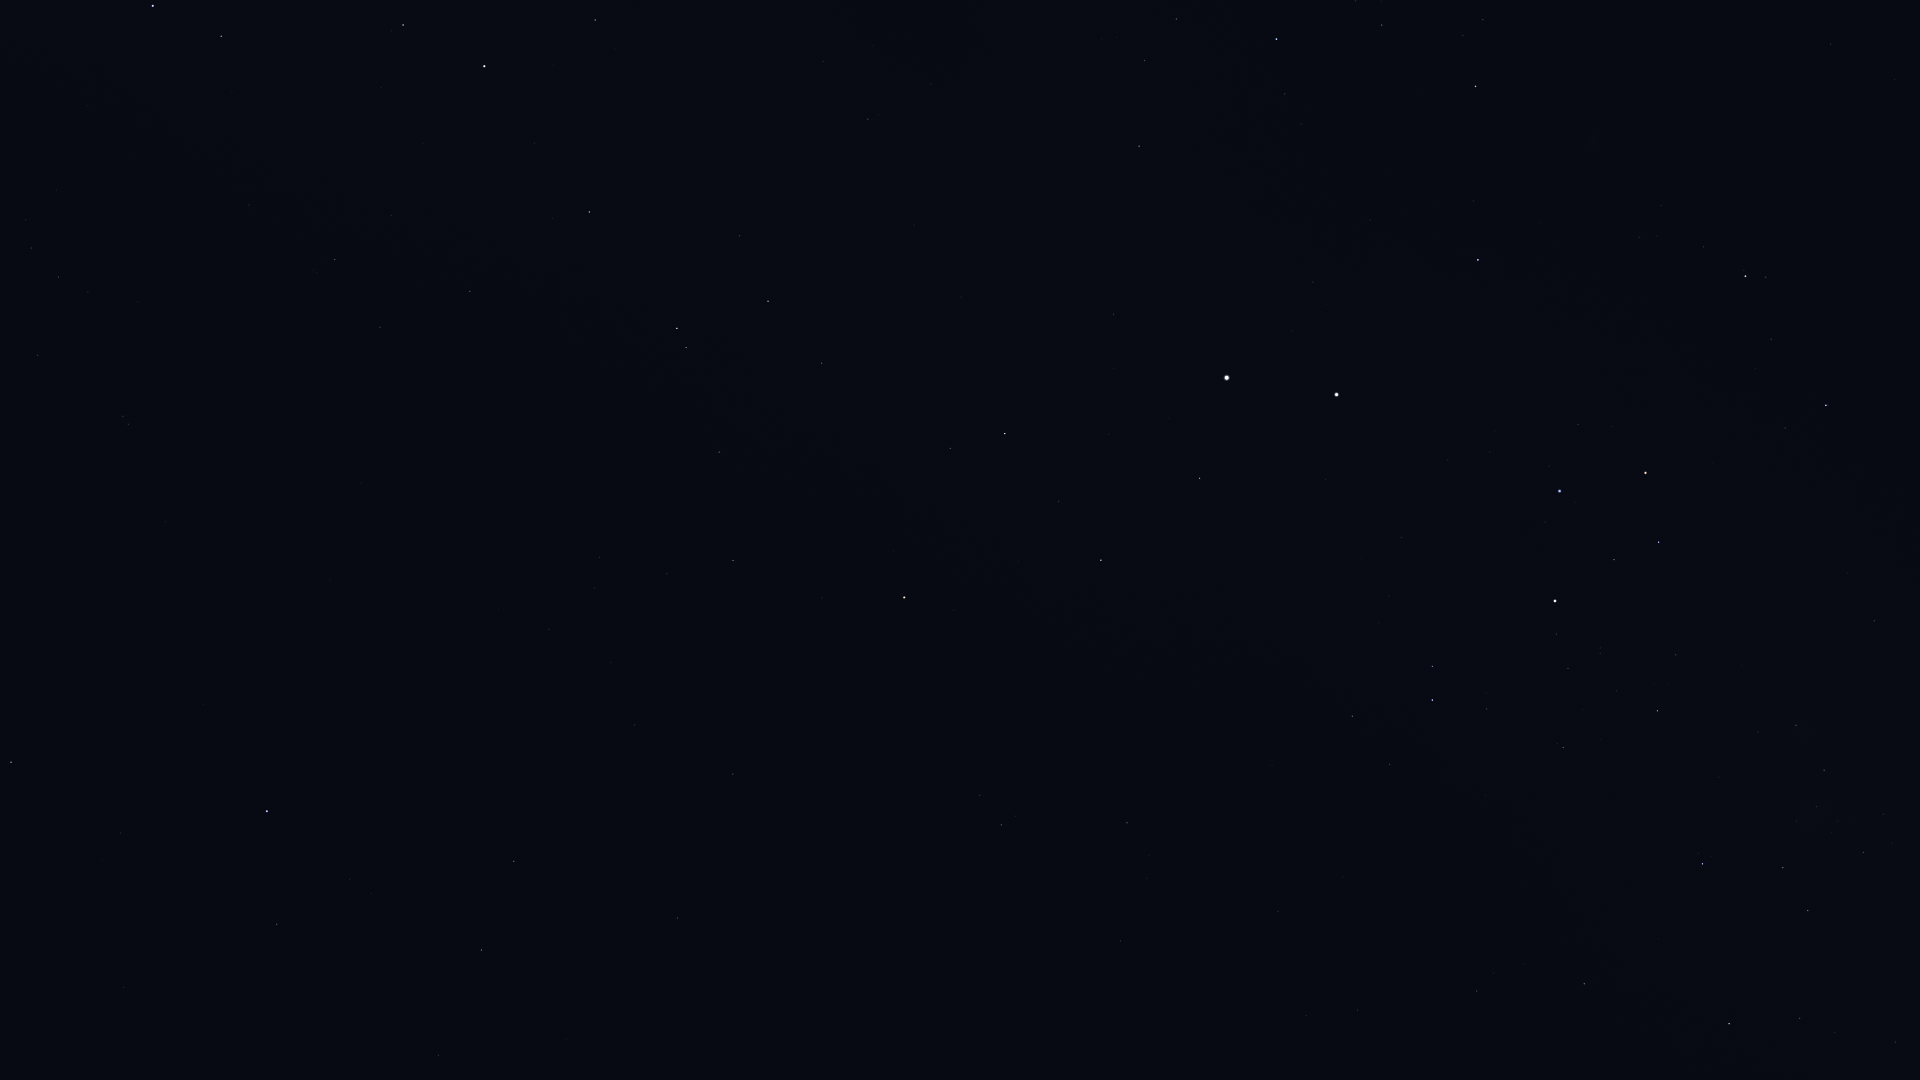

The file beside this chart, header and first rows:
Star_ID, Name, X, Y
50099, HIP 50099, 1584, 984
50371, HIP 50371, 1808, 911
51232, HIP 51232, 1863, 852
51839, HIP 51839, 1358, 1010
52419, HIP 52419, 1702, 864
52468, HIP 52468, 1797, 821
53253, HIP 53253, 1824, 770
54463, HIP 54463, 1796, 725
56480, HIP 56480, 1847, 573
56561, HIP 56561, 1657, 711
57291, Uklun, 1730, 618
57363, HIP 57363, 1563, 748
59196, HIP 59196, 1826, 405
59747, Imai, 1659, 542
60000, HIP 60000, 1278, 911
60260, Ginan, 1614, 560
60644, Tupã, 1541, 620
60718, Acrux, 1555, 601
60823, HIP 60823, 1771, 339
61084, Gacrux, 1646, 473
61199, HIP 61199, 1390, 764
61585, HIP 61585, 1432, 700
62322, HIP 62322, 1432, 666
62434, Mimosa, 1560, 491
66047, Dofida, 1572, 124
66657, HIP 66657, 1478, 260
68282, HIP 68282, 1483, 20
68702, Hadar, 1337, 395
70576, HIP 70576, 1356, 1
70638, HIP 70638, 1120, 941
71536, HIP 71536, 1285, 94
71681, Toliman, 1227, 378
71683, Rigil Kentaurus, 1227, 378
71860, HIP 71860, 1277, 39
71908, HIP 71908, 1200, 478
72370, HIP 72370, 1127, 823
74395, HIP 74395, 1139, 146
74824, HIP 74824, 1114, 314
74946, HIP 74946, 1101, 560
75323, HIP 75323, 1094, 327
76351, Karaka, 1071, 848
77952, HIP 77952, 1005, 434
78639, HIP 78639, 931, 84
79509, HIP 79509, 914, 225
80000, HIP 80000, 868, 119
80582, HIP 80582, 823, 61
81065, HIP 81065, 1001, 825
81852, HIP 81852, 980, 795
82273, Atria, 904, 597
82363, HIP 82363, 822, 363
83081, HIP 83081, 768, 301
83547, Rapeto, 630, 8
84143, HIP 84143, 595, 20
84787, Inquill, 619, 159
85258, HIP 85258, 677, 328
85267, HIP 85267, 686, 347
85727, HIP 85727, 719, 452
85792, HIP 85792, 589, 212
86228, Sargas, 484, 66
86796, Cervantes, 570, 280
... 30 more rows
